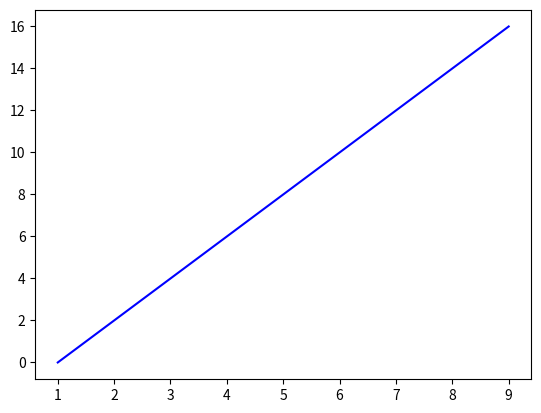

The script that saved this image:
import matplotlib.pyplot as plt


xs = []
ys = []
y = 0

for i in range (1,10):
    x = i
    xs.append(x)
    ys.append(y)
    y += 2

plt.plot(xs, ys, 'b-')
plt.show()
